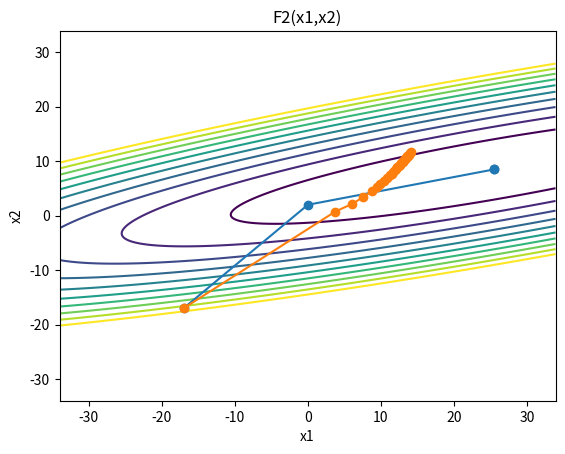

Generate this figure with matplotlib:
import numpy as np
import matplotlib.pyplot as plt
import pandas as pd

# ---------------------------------------------------------------------------------------------------------------------
# Data definition

F1 = lambda x: (x[0] - 3 * x[1]) ** 2 + (2 * x[1] - N) ** 2
F2 = lambda x: (N * x[1] - x[0] ** 2) ** 2 + (N - x[0]) ** 2

N = 17
x_0 = np.array([-N, -N])

# ---------------------------------------------------------------------------------------------------------------------
# Method implementation

def hooke_jeeves(function, x0, d, d_min, x1List, x2List, fList):
    n = x0.size
    e = np.eye(n) * d
    x = x0
    fx = function(x)
    num_iterations = 0

    while e[1, 1] > d_min:
        current_position = x
        for i in range(0, n):
            z = current_position + e[:, i]
            y = function(z)
            num_iterations += 1
            if y < fx:
                current_position = z
                fx = y
                if num_iterations % 100 == 0:
                    x1List.append(x[0])
                    x2List.append(x[1])
                    fList.append(fx)
                    
            else:
                z = current_position - e[:, i]
                y = function(z)
                num_iterations += 1
                if y < fx:
                    current_position = z
                    fx = y
                if num_iterations % 100 == 0:
                    x1List.append(x[0])
                    x2List.append(x[1])
                    fList.append(fx)


        if np.all(current_position == x):
            e = e * 0.5

        else:
            x1 = current_position + (current_position - x)
            f1 = function(x1)
            num_iterations += 1
            x = current_position
            if num_iterations % 100 == 0:
                x1List.append(x[0])
                x2List.append(x[1])
                fList.append(fx)

            if f1 < fx:
                x = x1
                fx = f1
                for i in range(0, n):
                    z = x1 - e[:, i]
                    y = function(z)
                    num_iterations += 1
                    if y < f1:
                        x = z
                        fx = y
                    if num_iterations % 100 == 0:
                        x1List.append(x[0])
                        x2List.append(x[1])
                        fList.append(fx)

    return x1List, x2List, fList

# ---------------------------------------------------------------------------------------------------------------------
# Tests

x_1_1, x_1_2, f_1 = hooke_jeeves(F1, x_0, 1, 0.0001, [x_0[0]], [x_0[1]], [F1(x_0)])
x_2_1, x_2_2, f_2 = hooke_jeeves(F2, x_0, 1, 0.0001, [x_0[0]], [x_0[1]], [F2(x_0)])

# ---------------------------------------------------------------------------------------------------------------------
# Minimization graphs

X, Y = np.meshgrid(np.arange(-2 * N,2 * N,0.1), np.arange(-2 * N,2 * N,0.1))

plt.title('F1(x1,x2)')
plt.xlabel('x1')
plt.ylabel('x2')
plt.contour(X,Y,F1(np.array([X,Y])),np.arange(400, 4400, 400))
plt.plot(x_1_1, x_1_2, '-o')
plt.show()

plt.title('F2(x1,x2)')
plt.xlabel('x1')
plt.ylabel('x2')
plt.plot(x_2_1[:30], x_2_2[:30], '-o')
plt.show()

# ---------------------------------------------------------------------------------------------------------------------
# Minimization tables

d1 = { 
     'x_1_1': x_1_1,
     'x_1_2': x_1_2,
      'f_1': f_1
     }
dF1 = pd.DataFrame(data=d1)
print(dF1.to_string())

d2 = { 
     'x_2_1': x_2_1[:30],
     'x_2_2': x_2_2[:30],
      'f_2': f_2[:30]
     }
dF2 = pd.DataFrame(data=d2)
print(dF2.to_string())